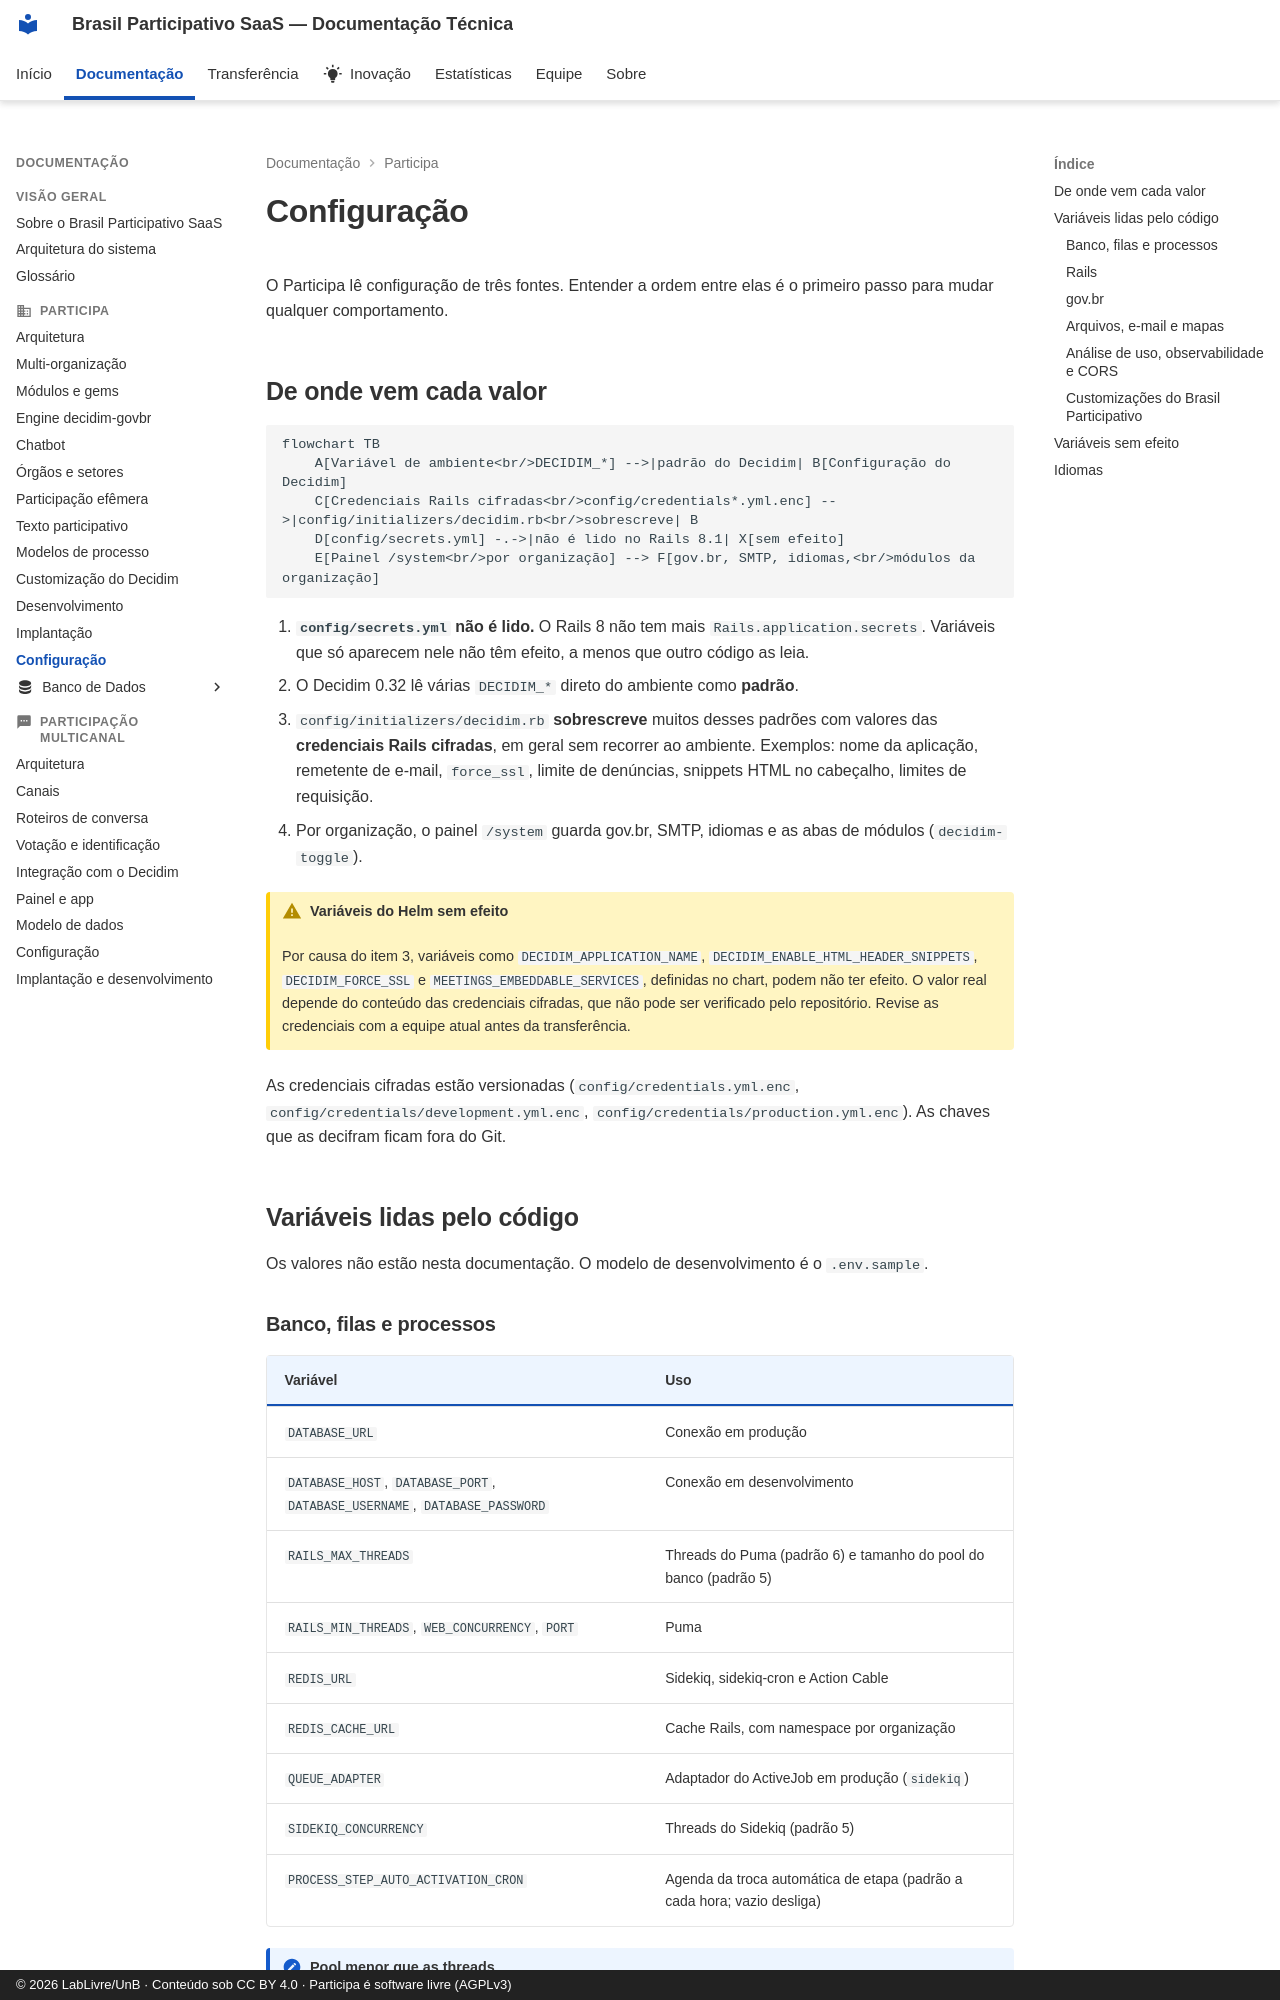

repository: RochaCarla/doc-saas-bp · page: participa/configuracao/index.html · generator: mkdocs · copyright: © 2026 LabLivre/UnB · Conteúdo sob CC BY 4.0 · Participa é software livre (AGPLv3)

# Configuração

O Participa lê configuração de três fontes. Entender a ordem entre elas é o primeiro passo para mudar qualquer comportamento.

## De onde vem cada valor

```mermaid
flowchart TB
    A[Variável de ambiente<br/>DECIDIM_*] -->|padrão do Decidim| B[Configuração do Decidim]
    C[Credenciais Rails cifradas<br/>config/credentials*.yml.enc] -->|config/initializers/decidim.rb<br/>sobrescreve| B
    D[config/secrets.yml] -.->|não é lido no Rails 8.1| X[sem efeito]
    E[Painel /system<br/>por organização] --> F[gov.br, SMTP, idiomas,<br/>módulos da organização]
```

1. **`config/secrets.yml` não é lido.** O Rails 8 não tem mais `Rails.application.secrets`. Variáveis que só aparecem nele não têm efeito, a menos que outro código as leia.
2. O Decidim 0.32 lê várias `DECIDIM_*` direto do ambiente como **padrão**.
3. `config/initializers/decidim.rb` **sobrescreve** muitos desses padrões com valores das **credenciais Rails cifradas**, em geral sem recorrer ao ambiente. Exemplos: nome da aplicação, remetente de e-mail, `force_ssl`, limite de denúncias, snippets HTML no cabeçalho, limites de requisição.
4. Por organização, o painel `/system` guarda gov.br, SMTP, idiomas e as abas de módulos (`decidim-toggle`).

!!! warning "Variáveis do Helm sem efeito"
    Por causa do item 3, variáveis como `DECIDIM_APPLICATION_NAME`, `DECIDIM_ENABLE_HTML_HEADER_SNIPPETS`, `DECIDIM_FORCE_SSL` e `MEETINGS_EMBEDDABLE_SERVICES`, definidas no chart, podem não ter efeito. O valor real depende do conteúdo das credenciais cifradas, que não pode ser verificado pelo repositório. Revise as credenciais com a equipe atual antes da transferência.

As credenciais cifradas estão versionadas (`config/credentials.yml.enc`, `config/credentials/development.yml.enc`, `config/credentials/production.yml.enc`). As chaves que as decifram ficam fora do Git.

## Variáveis lidas pelo código

Os valores não estão nesta documentação. O modelo de desenvolvimento é o `.env.sample`.
